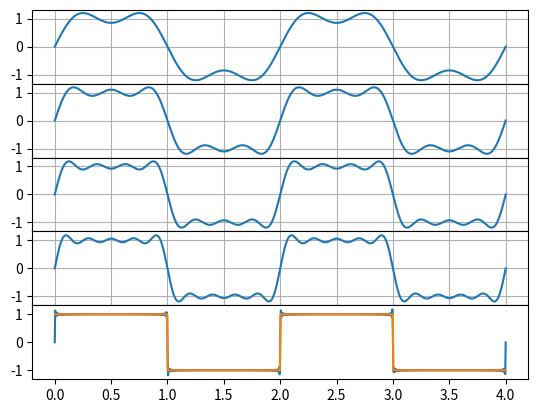

Generate this figure with matplotlib:
#!/usr/bin/env python3
# -*- coding: utf-8 -*-
"""
Created on Mon Dec 16 17:28:59 2019

[redacted]
"""

import numpy as np
import matplotlib.pylab as plt

x = []
x1 = []
x2 = []
x3 = []
x4 = []

N = 1000
w = 2.0*np.pi/2

t = np.linspace(0,4.0,N)
	
for i in range(len(t)):
	x.append(0)
	for n in range(2):
		j = 2.0*n+1.0
		x[i] += 4/np.pi * (1.0/j * np.sin(j*w*t[i])) 

for i in range(len(t)):
	x1.append(0)
	for n in range(3):
		j = 2.0*n+1.0
		x1[i] += 4/np.pi * (1.0/j * np.sin(j*w*t[i])) 

for i in range(len(t)):
	x2.append(0)
	for n in range(4):
		j = 2.0*n+1.0
		x2[i] += 4/np.pi * (1.0/j * np.sin(j*w*t[i])) 

for i in range(len(t)):
	x3.append(0)
	for n in range(5):
		j = 2.0*n+1.0
		x3[i] += 4/np.pi * (1.0/j * np.sin(j*w*t[i])) 

for i in range(len(t)):
	x4.append(0)
	for n in range(100):
		j = 2.0*n+1.0
		x4[i] += 4/np.pi * (1.0/j * np.sin(j*w*t[i])) 
		

fig, ax = plt.subplots(5,sharex=True,sharey=True, gridspec_kw={'hspace':0})
ax[0].plot(t,x)
ax[0].grid()
ax[1].plot(t,x1)
ax[1].grid()
ax[2].plot(t,x2)
ax[2].grid()
ax[3].plot(t,x3)
ax[3].grid()
ax[4].plot(t,x4)
ax[4].grid()
plt.savefig('Ejemplo1.eps')
plt.show()

x5 = []
M = int(N/4)

for n in range(M):
	x5.append(1)
for n in range(M):
	x5.append(-1)
for n in range(M):
	x5.append(1)
for n in range(M):
	x5.append(-1)
	
plt.plot(t,x5)
plt.grid()
plt.savefig('Ejemplo1Original.eps')
plt.show()

	